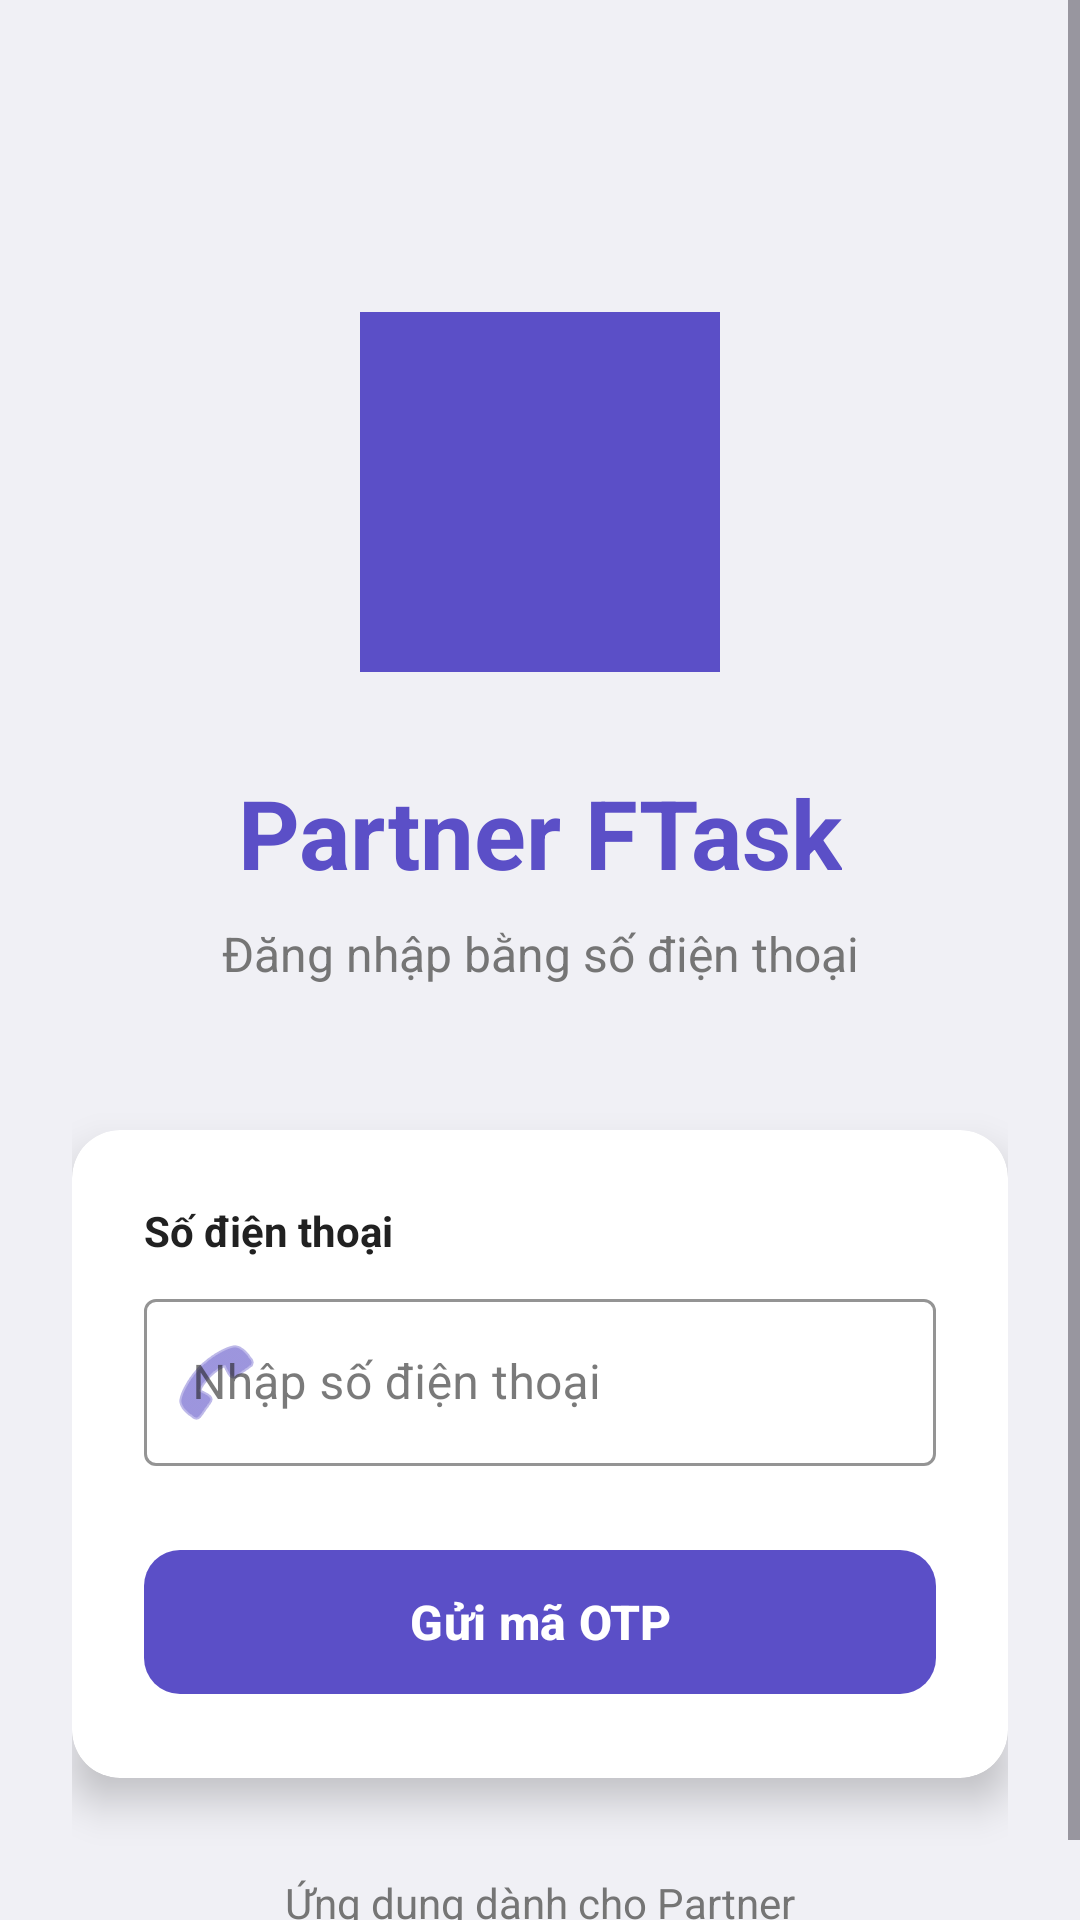

Layout XML and referenced resources for this Android screen:
<!-- AndroidManifest.xml: application theme Theme.Partner_FTask -->
<!-- res/layout/activity_phone_login.xml -->
<?xml version="1.0" encoding="utf-8"?>
<androidx.constraintlayout.widget.ConstraintLayout xmlns:android="http://schemas.android.com/apk/res/android"
    xmlns:app="http://schemas.android.com/apk/res-auto"
    xmlns:tools="http://schemas.android.com/tools"
    android:layout_width="match_parent"
    android:layout_height="match_parent"
    android:background="@color/background">

    <ScrollView
        android:layout_width="match_parent"
        android:layout_height="match_parent"
        android:fillViewport="true">

        <androidx.constraintlayout.widget.ConstraintLayout
            android:layout_width="match_parent"
            android:layout_height="wrap_content"
            android:padding="24dp">

            <View
                android:id="@+id/iv_logo"
                android:layout_width="120dp"
                android:layout_height="120dp"
                android:layout_marginTop="80dp"
                android:background="@color/primary"
                android:contentDescription="Logo"
                app:layout_constraintEnd_toEndOf="parent"
                app:layout_constraintStart_toStartOf="parent"
                app:layout_constraintTop_toTopOf="parent" />

            <TextView
                android:id="@+id/tv_title"
                android:layout_width="wrap_content"
                android:layout_height="wrap_content"
                android:layout_marginTop="32dp"
                android:text="Partner FTask"
                android:textColor="@color/primary"
                android:textSize="32sp"
                android:textStyle="bold"
                app:layout_constraintEnd_toEndOf="parent"
                app:layout_constraintStart_toStartOf="parent"
                app:layout_constraintTop_toBottomOf="@id/iv_logo" />

            <TextView
                android:id="@+id/tv_subtitle"
                android:layout_width="wrap_content"
                android:layout_height="wrap_content"
                android:layout_marginTop="8dp"
                android:text="Đăng nhập bằng số điện thoại"
                android:textColor="@color/text_secondary"
                android:textSize="16sp"
                app:layout_constraintEnd_toEndOf="parent"
                app:layout_constraintStart_toStartOf="parent"
                app:layout_constraintTop_toBottomOf="@id/tv_title" />

            <androidx.cardview.widget.CardView
                android:id="@+id/card_phone"
                android:layout_width="match_parent"
                android:layout_height="wrap_content"
                android:layout_marginTop="48dp"
                app:cardCornerRadius="16dp"
                app:cardElevation="8dp"
                app:layout_constraintEnd_toEndOf="parent"
                app:layout_constraintStart_toStartOf="parent"
                app:layout_constraintTop_toBottomOf="@id/tv_subtitle">

                <LinearLayout
                    android:layout_width="match_parent"
                    android:layout_height="wrap_content"
                    android:orientation="vertical"
                    android:padding="24dp">

                    <TextView
                        android:layout_width="wrap_content"
                        android:layout_height="wrap_content"
                        android:text="Số điện thoại"
                        android:textColor="@color/text_primary"
                        android:textSize="14sp"
                        android:textStyle="bold"
                        android:layout_marginBottom="8dp" />

                    <com.google.android.material.textfield.TextInputLayout
                        android:layout_width="match_parent"
                        android:layout_height="wrap_content"
                        android:hint="Nhập số điện thoại"
                        app:boxStrokeColor="@color/primary"
                        app:hintTextColor="@color/primary"
                        app:startIconDrawable="@android:drawable/ic_menu_call"
                        app:startIconTint="@color/primary"
                        style="@style/Widget.MaterialComponents.TextInputLayout.OutlinedBox">

                        <com.google.android.material.textfield.TextInputEditText
                            android:id="@+id/et_phone_number"
                            android:layout_width="match_parent"
                            android:layout_height="wrap_content"
                            android:inputType="phone"
                            android:maxLines="1"
                            android:textSize="16sp" />

                    </com.google.android.material.textfield.TextInputLayout>

                    <com.google.android.material.button.MaterialButton
                        android:id="@+id/btn_send_otp"
                        android:layout_width="match_parent"
                        android:layout_height="56dp"
                        android:layout_marginTop="24dp"
                        android:text="Gửi mã OTP"
                        android:textSize="16sp"
                        android:textStyle="bold"
                        app:cornerRadius="12dp"
                        app:backgroundTint="@color/primary" />

                    <ProgressBar
                        android:id="@+id/progress_bar"
                        android:layout_width="wrap_content"
                        android:layout_height="wrap_content"
                        android:layout_gravity="center"
                        android:layout_marginTop="16dp"
                        android:visibility="gone" />

                </LinearLayout>

            </androidx.cardview.widget.CardView>

            <TextView
                android:id="@+id/tv_footer"
                android:layout_width="wrap_content"
                android:layout_height="wrap_content"
                android:layout_marginTop="32dp"
                android:text="Ứng dụng dành cho Partner"
                android:textColor="@color/text_secondary"
                android:textSize="14sp"
                app:layout_constraintEnd_toEndOf="parent"
                app:layout_constraintStart_toStartOf="parent"
                app:layout_constraintTop_toBottomOf="@id/card_phone" />

        </androidx.constraintlayout.widget.ConstraintLayout>

    </ScrollView>

</androidx.constraintlayout.widget.ConstraintLayout>
<!-- resources referenced by this layout -->
<resources>
  <color name="background">#F0F0F5</color>
  <color name="primary">#5B4FC7</color>
  <color name="text_primary">#212121</color>
  <color name="text_secondary">#757575</color>
  <style name="Theme.Partner_FTask" parent="Base.Theme.Partner_FTask" />
  <style name="Base.Theme.Partner_FTask" parent="Theme.Material3.DayNight.NoActionBar">
          
          <item name="colorPrimary">@color/primary</item>
          <item name="colorPrimaryVariant">@color/primary_dark</item>
          <item name="colorOnPrimary">@color/white</item>
  
          
          <item name="colorSecondary">@color/accent</item>
          <item name="colorSecondaryVariant">@color/accent</item>
          <item name="colorOnSecondary">@color/white</item>
  
          
          <item name="android:colorBackground">@color/background</item>
          <item name="colorSurface">@color/surface</item>
          <item name="colorOnSurface">@color/text_primary</item>
  
          
          <item name="android:statusBarColor">@color/primary_dark</item>
  
          
          <item name="materialButtonStyle">@style/Widget.App.Button</item>
      </style>
  <color name="primary_dark">#4A3FA6</color>
  <color name="white">#FFFFFFFF</color>
  <color name="accent">#FF6B9D</color>
  <color name="surface">#FFFFFF</color>
  <style name="Widget.App.Button" parent="Widget.Material3.Button">
          <item name="backgroundTint">@color/primary</item>
          <item name="android:textColor">@color/white</item>
          <item name="cornerRadius">8dp</item>
      </style>
</resources>
